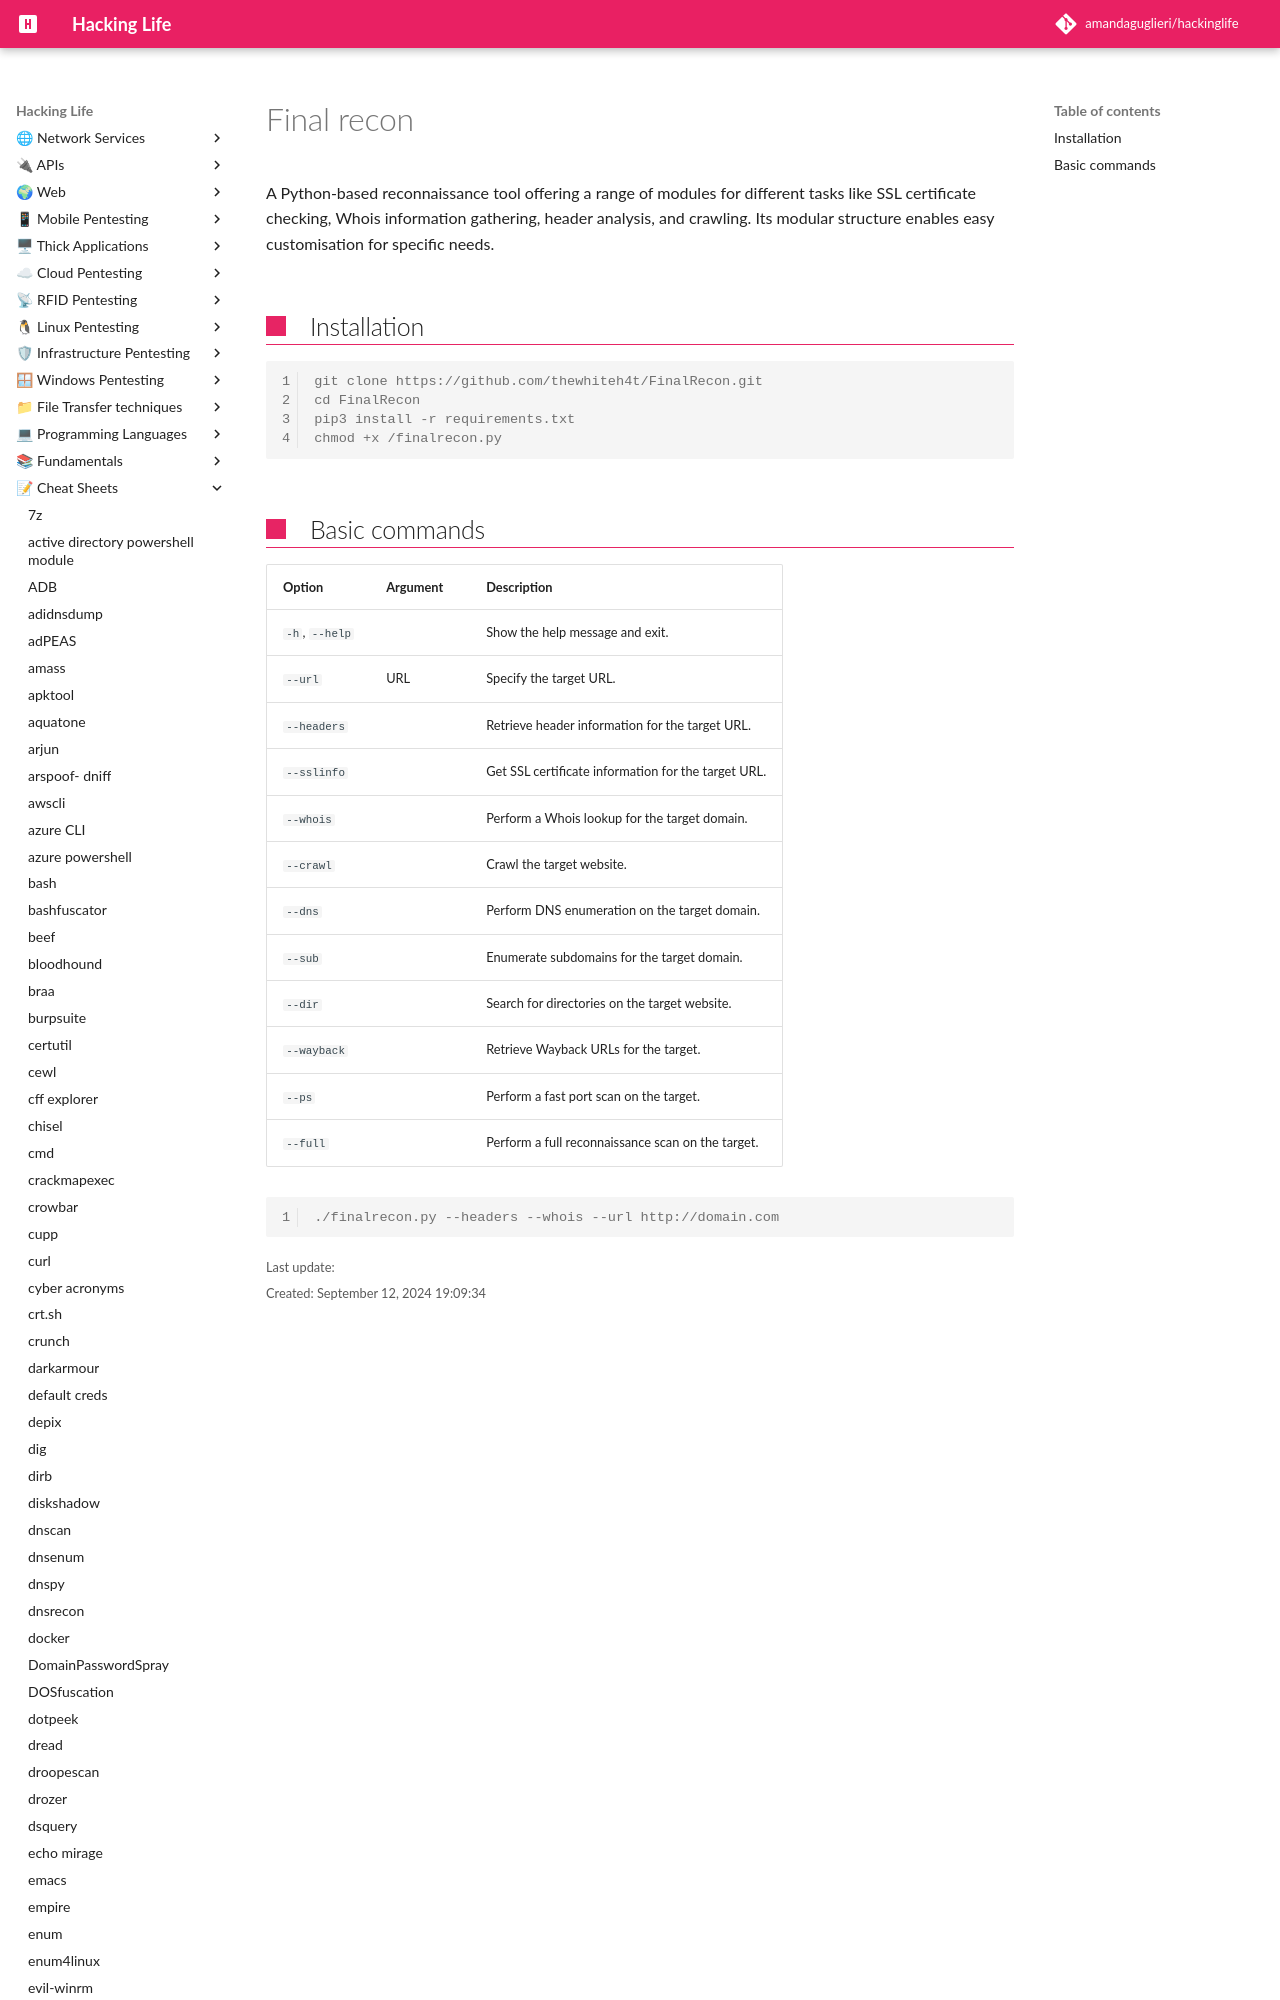

repository: amandaguglieri/hackinglife · page: finalrecon/index.html · generator: mkdocs

---
title: Final recon - a recon tool with modules
author: amandaguglieri
draft: false
TableOfContents: true
tags:
  - enumeration
  - snmp
  - port
  - "161"
  - tools
---

# Final recon


A Python-based reconnaissance tool offering a range of modules for different tasks like SSL certificate checking, Whois information gathering, header analysis, and crawling. Its modular structure enables easy customisation for specific needs.
